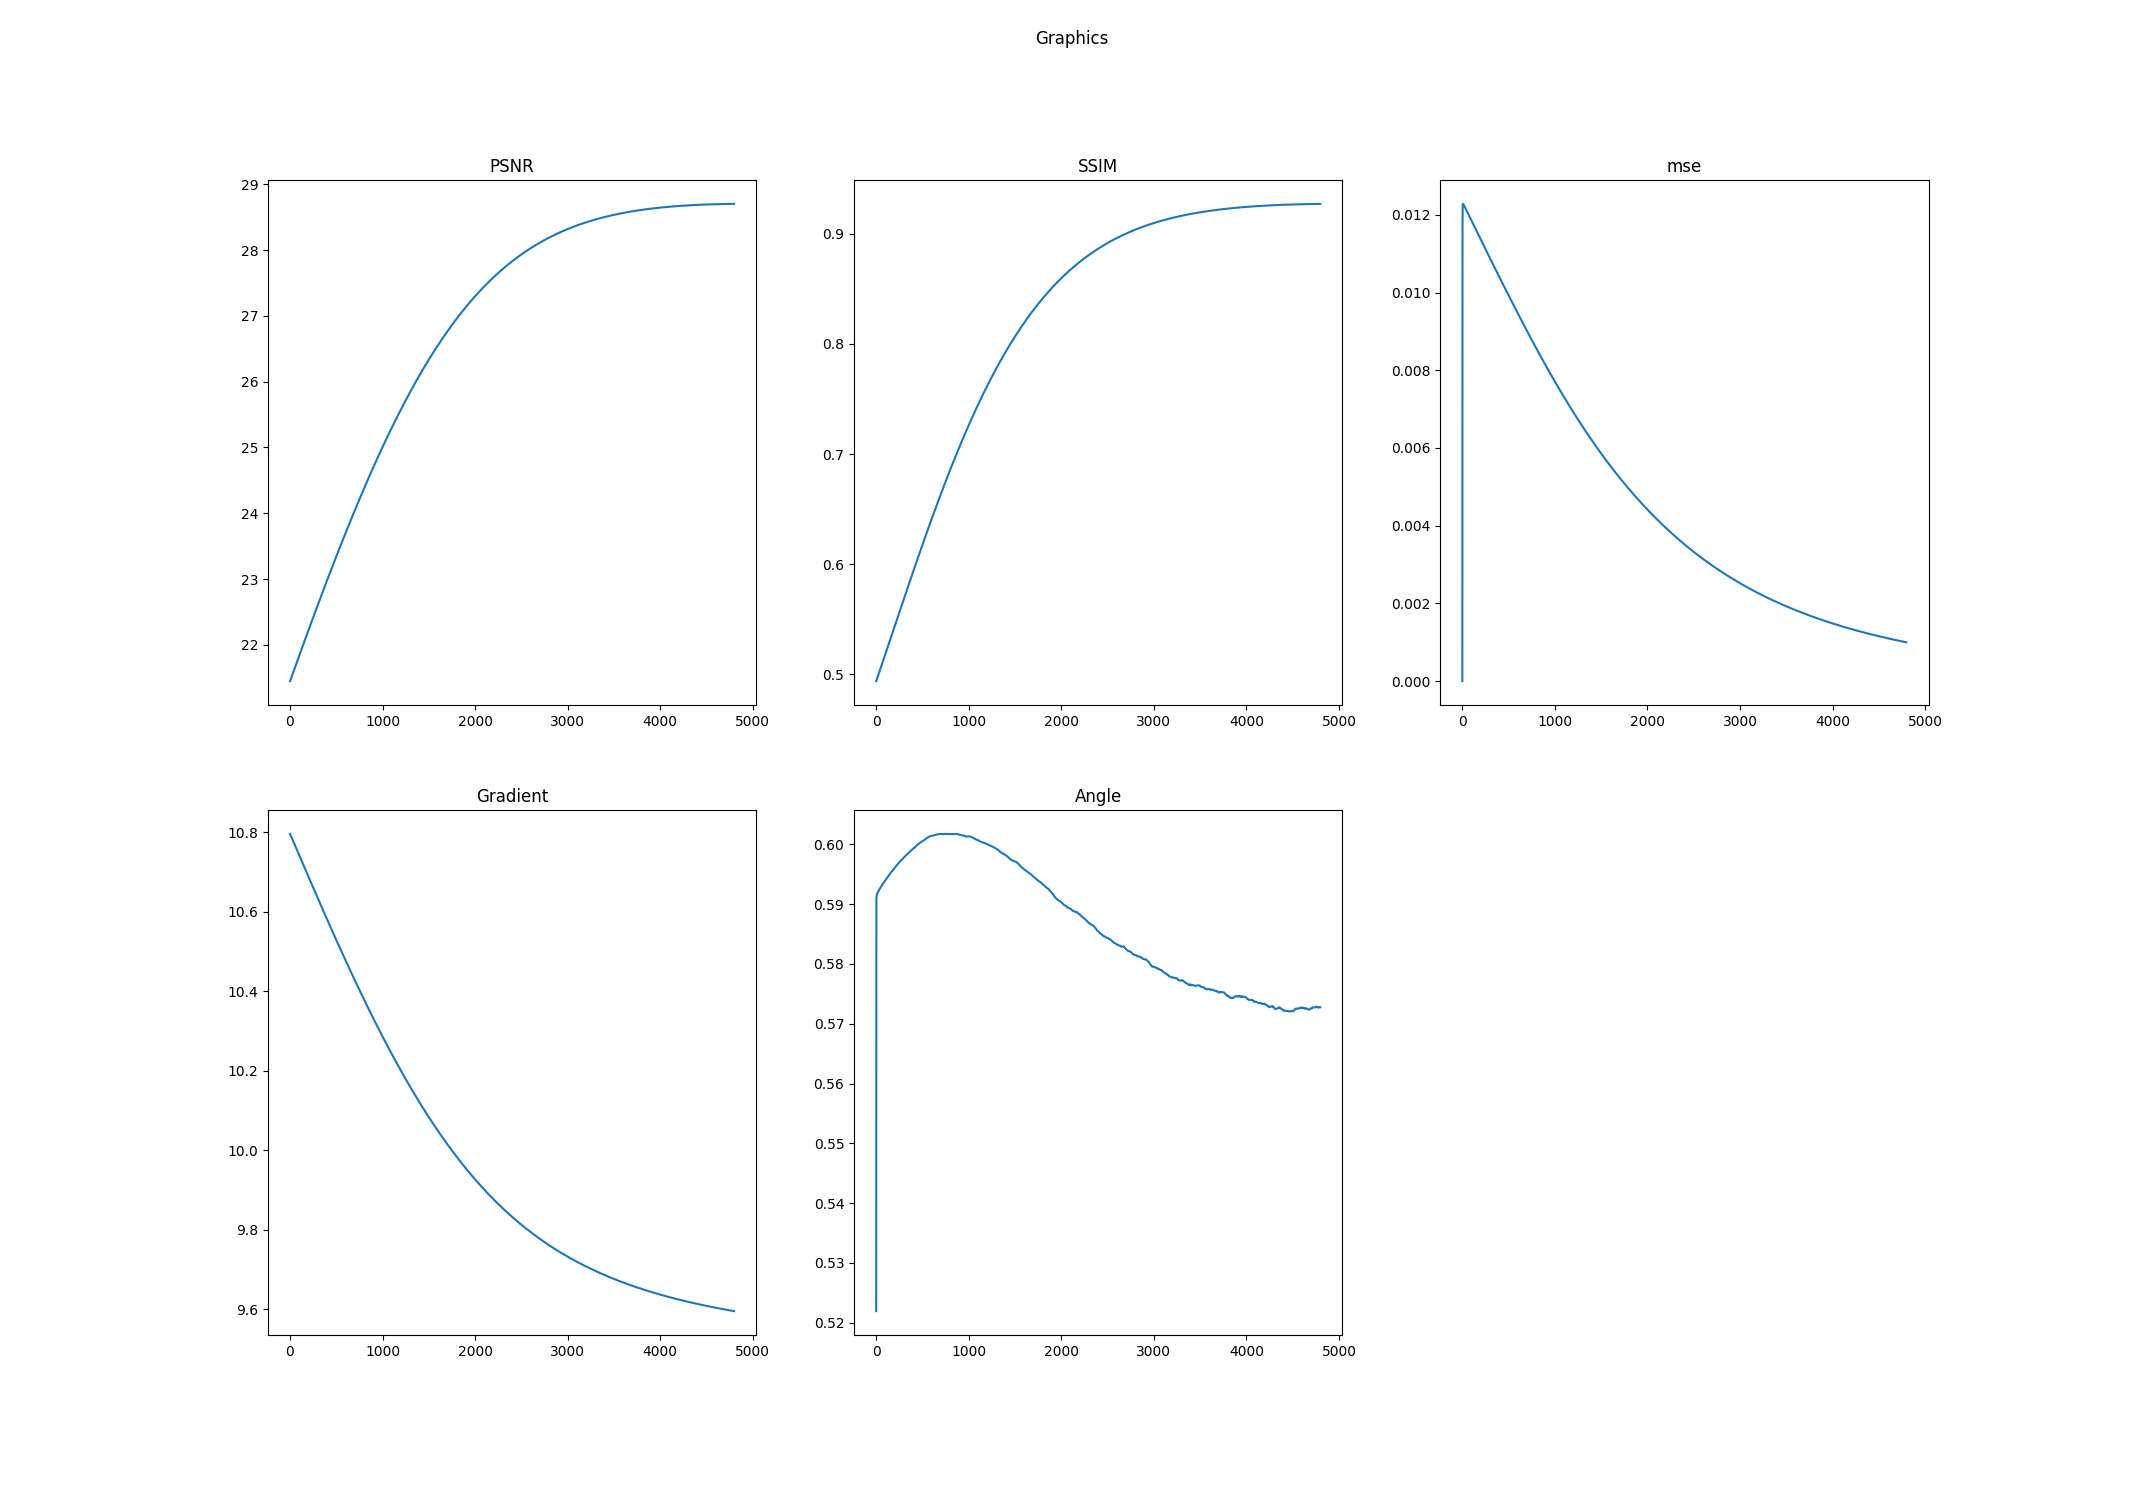

Source data for this figure (header and first rows):
k, PSNR, SSIM, mse, Log-Gradient, Angle
0.0, 21.45, 0.4939, 0.0, 10.8, 0.5219
1.0, 21.45, 0.4941, 0.00882, 10.8, 0.5898
2.0, 21.46, 0.4943, 0.01165, 10.8, 0.5909
3.0, 21.46, 0.4945, 0.01212, 10.79, 0.5911
4.0, 21.46, 0.4948, 0.01223, 10.79, 0.5913
5.0, 21.47, 0.495, 0.01227, 10.79, 0.5914
6.0, 21.47, 0.4953, 0.01228, 10.79, 0.5915
7.0, 21.48, 0.4955, 0.01228, 10.79, 0.5916
8.0, 21.48, 0.4958, 0.01228, 10.79, 0.5916
9.0, 21.48, 0.496, 0.01228, 10.79, 0.5917
10.0, 21.49, 0.4963, 0.01228, 10.79, 0.5917
11.0, 21.49, 0.4965, 0.01227, 10.79, 0.5918
12.0, 21.49, 0.4968, 0.01227, 10.79, 0.5918
13.0, 21.5, 0.497, 0.01226, 10.79, 0.5918
14.0, 21.5, 0.4973, 0.01226, 10.79, 0.5919
15.0, 21.51, 0.4975, 0.01226, 10.79, 0.5919
16.0, 21.51, 0.4978, 0.01225, 10.79, 0.5919
17.0, 21.51, 0.498, 0.01225, 10.79, 0.592
18.0, 21.52, 0.4983, 0.01224, 10.79, 0.592
19.0, 21.52, 0.4985, 0.01224, 10.79, 0.592
20.0, 21.53, 0.4988, 0.01223, 10.79, 0.5921
21.0, 21.53, 0.499, 0.01223, 10.78, 0.5921
22.0, 21.53, 0.4993, 0.01222, 10.78, 0.5921
23.0, 21.54, 0.4995, 0.01222, 10.78, 0.5922
24.0, 21.54, 0.4998, 0.01221, 10.78, 0.5922
25.0, 21.55, 0.5, 0.01221, 10.78, 0.5922
26.0, 21.55, 0.5003, 0.0122, 10.78, 0.5922
27.0, 21.55, 0.5005, 0.0122, 10.78, 0.5923
28.0, 21.56, 0.5008, 0.01219, 10.78, 0.5923
29.0, 21.56, 0.501, 0.01219, 10.78, 0.5923
30.0, 21.57, 0.5012, 0.01219, 10.78, 0.5923
31.0, 21.57, 0.5015, 0.01218, 10.78, 0.5924
32.0, 21.57, 0.5017, 0.01218, 10.78, 0.5924
33.0, 21.58, 0.502, 0.01217, 10.78, 0.5924
34.0, 21.58, 0.5022, 0.01217, 10.78, 0.5925
35.0, 21.59, 0.5025, 0.01216, 10.78, 0.5925
36.0, 21.59, 0.5027, 0.01216, 10.78, 0.5925
37.0, 21.59, 0.503, 0.01215, 10.78, 0.5925
38.0, 21.6, 0.5032, 0.01215, 10.78, 0.5926
39.0, 21.6, 0.5035, 0.01214, 10.78, 0.5926
40.0, 21.61, 0.5037, 0.01214, 10.77, 0.5926
41.0, 21.61, 0.504, 0.01213, 10.77, 0.5926
42.0, 21.61, 0.5042, 0.01213, 10.77, 0.5927
43.0, 21.62, 0.5045, 0.01212, 10.77, 0.5927
44.0, 21.62, 0.5047, 0.01212, 10.77, 0.5927
45.0, 21.62, 0.505, 0.01211, 10.77, 0.5927
46.0, 21.63, 0.5052, 0.01211, 10.77, 0.5928
47.0, 21.63, 0.5055, 0.0121, 10.77, 0.5928
48.0, 21.64, 0.5057, 0.0121, 10.77, 0.5928
49.0, 21.64, 0.506, 0.01209, 10.77, 0.5928
50.0, 21.64, 0.5062, 0.01209, 10.77, 0.5929
51.0, 21.65, 0.5065, 0.01208, 10.77, 0.5929
52.0, 21.65, 0.5067, 0.01208, 10.77, 0.5929
53.0, 21.66, 0.507, 0.01207, 10.77, 0.5929
54.0, 21.66, 0.5072, 0.01207, 10.77, 0.593
55.0, 21.66, 0.5075, 0.01206, 10.77, 0.593
56.0, 21.67, 0.5077, 0.01206, 10.77, 0.593
57.0, 21.67, 0.508, 0.01205, 10.77, 0.593
58.0, 21.68, 0.5082, 0.01205, 10.76, 0.5931
59.0, 21.68, 0.5085, 0.01204, 10.76, 0.5931
... 4,737 more rows
